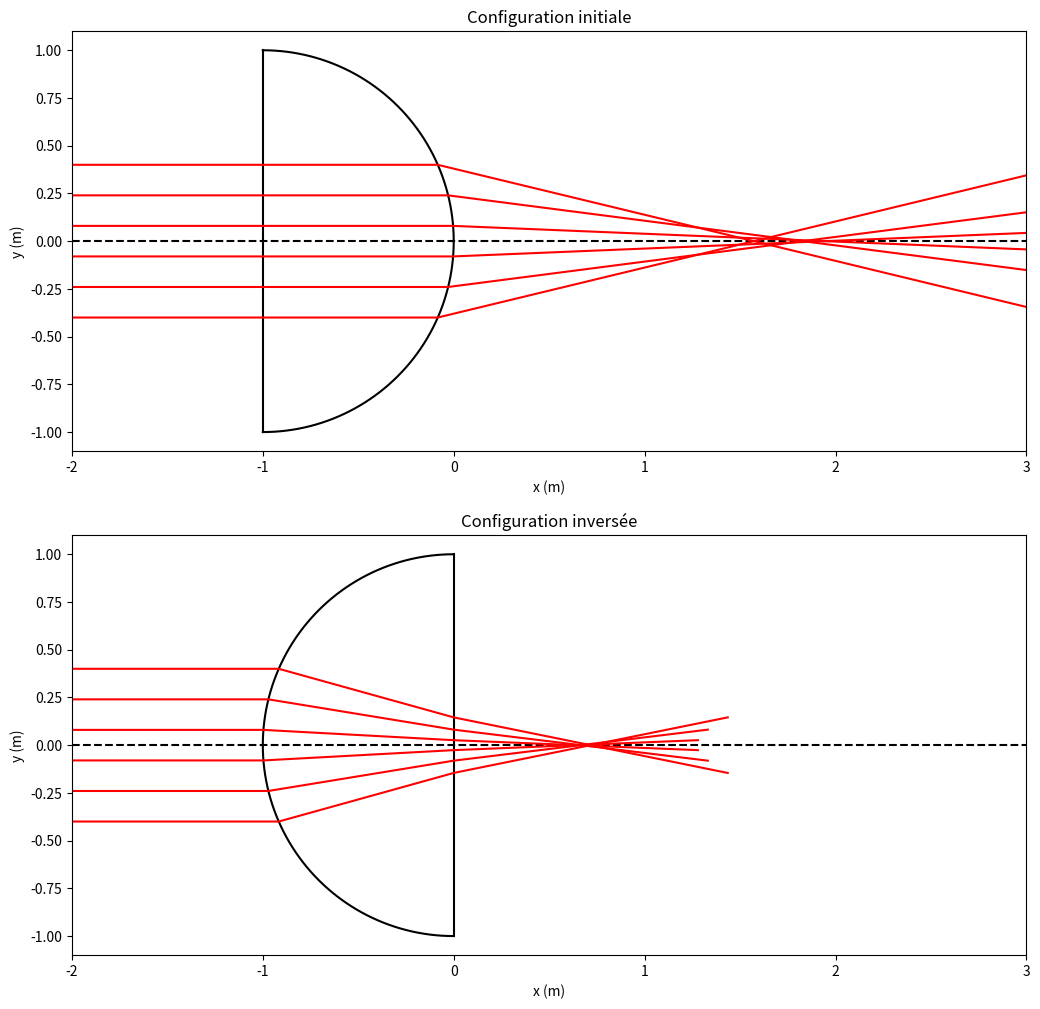

The matplotlib source for this figure:
import numpy as np
import matplotlib.pyplot as plt

############
# PARAMÈTRES
############
R = 1        # rayon du dioptre sphérique (en mètres)
n = 1.51     # indice de la lentille
hmax = 0.4   # distance maximale du rayon incident (en mètres)
N = 6

##########################
# PRÉPARATION DE LA FIGURE
##########################
plt.figure(figsize=(16,12))
ax1 = plt.subplot2grid((2,1), (0,0))
ax2 = plt.subplot2grid((2,1), (1,0))
ax1.set_title("Configuration initiale")
ax2.set_title("Configuration inversée")
for ax in [ax1, ax2]:
    ax.set_aspect("equal")
    ax.set_xlim(-2*R, 3*R)
    ax.plot([-2*R, 5*R], np.zeros(2), "--k") # axe optique 
    ax.set_xlabel("x (m)")
    ax.set_ylabel("y (m)")
# Dioptre sphérique (sens ordinaire)
theta = np.linspace(-np.pi/2, np.pi/2, 101)
xd = R * np.cos(theta) - R
yd = R * np.sin(theta)
ax1.plot(xd, yd, "k")
ax1.plot([xd[0], xd[-1]], [yd[0], yd[-1]], "k")
# Dioptre sphérique (sens inversé)
theta = np.linspace(-np.pi/2, np.pi/2, 101)
xd = -R * np.cos(theta)
yd = R * np.sin(theta)
ax2.plot(xd, yd, "k")
ax2.plot([xd[0], xd[-1]], [yd[0], yd[-1]], "k")

#################
# TRACÉ DE RAYONS
#################
# Configuratiuon initiale
for h in np.linspace(-hmax, hmax, N):
    # Coordonnées des différents points
    xA, yA = (-2 * R, h)                 # coordonnées du point A
    xI, yI = (-R, h)                     # coordonnées du point I
    xJ, yJ = (np.sqrt(R**2 - h**2)-R, h) # coordonnées du point J
    # Angles au niveau du dioptre sphérique
    i = np.arcsin(h / R)     # angle d'incidence
    r = np.arcsin(n * h / R) # angle de réfraction
    xK, yK = (xJ + h / np.tan(r-i), 0)   # coordonnées du point K
    xB, yB = (2*xK-xJ, -h)               # coordonnées du point B
    # Tracé de la marche des rayons
    x = [xA, xI, xJ, xK, xB]
    y = [yA, yI, yJ, yK, yB]
    ax1.plot(x, y, "red")
# Configuration inversée
for h in np.linspace(-hmax, hmax, N):
    # Coordonnées des différents points
    xA, yA = (-2 * R, h)                 # coordonnées du point A
    xI, yI = (-np.sqrt(R**2 - h**2), h)  # coordonnées du point I
    # Angles au niveau des dioptres
    alpha = np.arctan(h / R)
    i1 = np.arcsin(np.sin(alpha)/n)
    i2 = alpha - i1
    i3 = np.arcsin(n*np.sin(i2))
    x0 = - np.sqrt(R**2 - h**2)
    y0 = h - (R - x0) * np.tan(i2)
    L = y0 / np.tan(i3)
    xJ, yJ = (0, y0)                     # coordonnées du point J
    xK, yK = (L, 0)                      # coordonnées du point K
    xB, yB = (2*L, -y0)                  # coordonnées du point B
    # Tracé de la marche des rayons
    x = [xA, xI, xJ, xK, xB]
    y = [yA, yI, yJ, yK, yB]
    ax2.plot(x, y, "red")
plt.show()